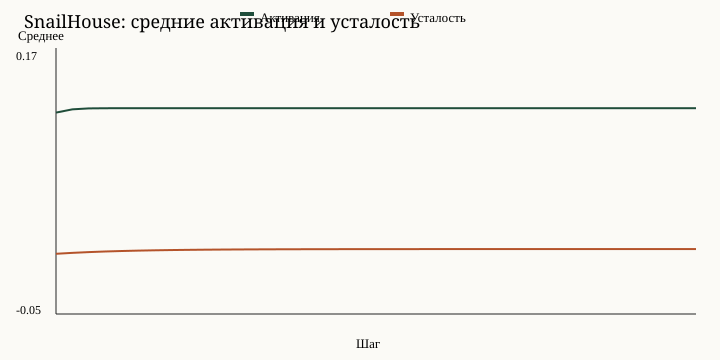

The data file committed next to this chart (first rows):
step, avg_activation, avg_fatigue
1, 0.1182, 0.000946
2, 0.1209, 0.001724
3, 0.1217, 0.002353
4, 0.1218, 0.002857
5, 0.1218, 0.00326
6, 0.1219, 0.003583
7, 0.1219, 0.003841
8, 0.1219, 0.004048
9, 0.1219, 0.004213
10, 0.1219, 0.004345
11, 0.1219, 0.004451
12, 0.1219, 0.004536
13, 0.1219, 0.004603
14, 0.1219, 0.004658
15, 0.1219, 0.004701
16, 0.1219, 0.004735
17, 0.1219, 0.004763
18, 0.1219, 0.004785
19, 0.1219, 0.004803
20, 0.1219, 0.004817
21, 0.1219, 0.004829
22, 0.1219, 0.004838
23, 0.1219, 0.004845
24, 0.1219, 0.004851
25, 0.1219, 0.004856
26, 0.1219, 0.004859
27, 0.1219, 0.004862
28, 0.1219, 0.004865
29, 0.1219, 0.004867
30, 0.1219, 0.004868
31, 0.1219, 0.004869
32, 0.1219, 0.00487
33, 0.1219, 0.004871
34, 0.1219, 0.004872
35, 0.1219, 0.004872
36, 0.1219, 0.004872
37, 0.1219, 0.004873
38, 0.1219, 0.004873
39, 0.1219, 0.004873
40, 0.1219, 0.004874
